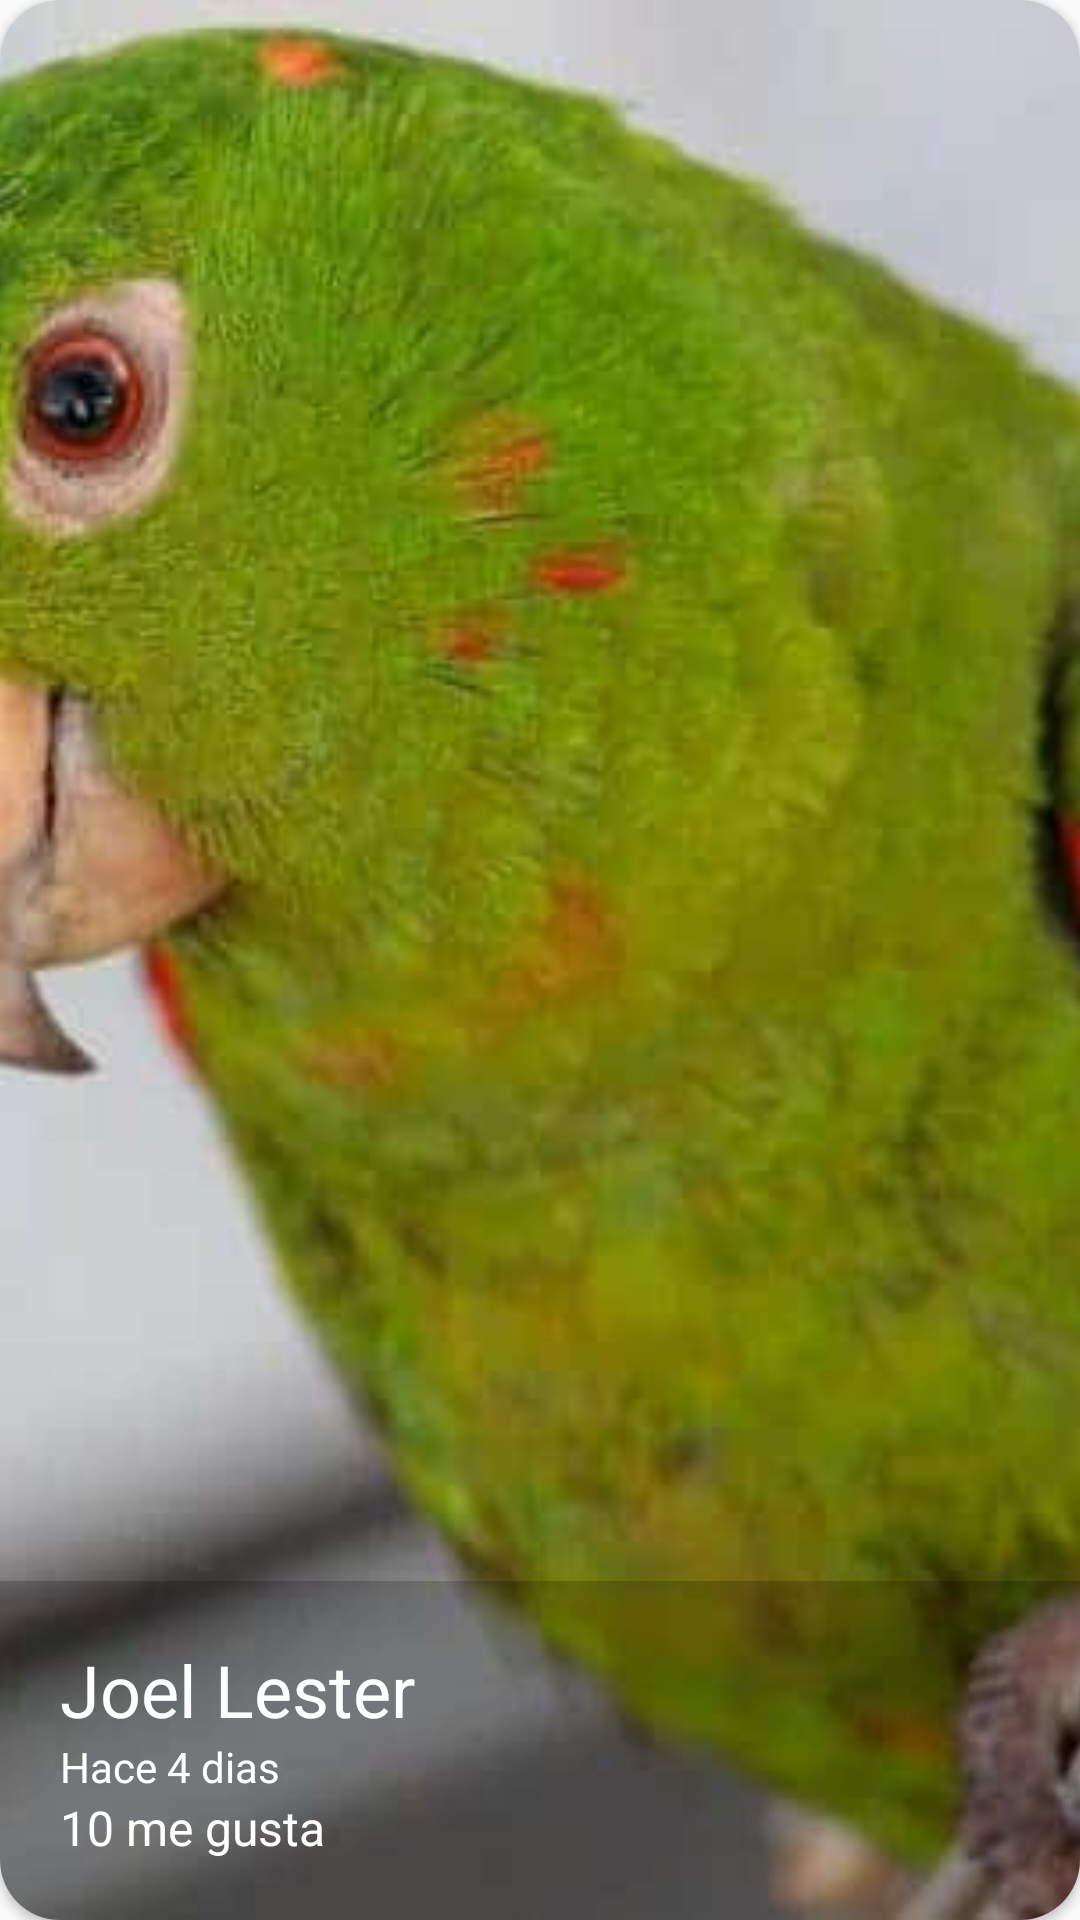

Android layout source for this screen:
<!-- AndroidManifest.xml: application theme AppTheme -->
<!-- res/layout/cardview_image.xml -->
<?xml version="1.0" encoding="utf-8"?>
<androidx.cardview.widget.CardView xmlns:android="http://schemas.android.com/apk/res/android"
    android:layout_width="match_parent"
    android:layout_height="@dimen/height_cardview"
    xmlns:app="http://schemas.android.com/apk/res-auto"
    app:cardCornerRadius="@dimen/corner_radius_cardview"
    android:layout_margin="@dimen/margin_cardview">

    <FrameLayout
        android:layout_width="match_parent"
        android:layout_height="match_parent">

        <ImageView
            android:id="@+id/imageCardView"
            android:layout_width="match_parent"
            android:layout_height="match_parent"
            android:src="@drawable/arara_animal"
            android:scaleType="centerCrop"
            android:transitionName="@string/transitionName_imageCardView"/>

        <LinearLayout
            android:layout_width="match_parent"
            android:layout_height="wrap_content"
            android:orientation="vertical"
            android:layout_gravity="bottom"
            android:background="@color/background_cardview"
            android:padding="@dimen/padding_cardview">

            <TextView
                android:id="@+id/usernameCardView"
                android:layout_width="wrap_content"
                android:layout_height="wrap_content"
                android:text="@string/title_user_cardview"
                android:textSize="24sp"
                android:textColor="@color/textColor_White"/>
            <LinearLayout
                android:layout_width="match_parent"
                android:layout_height="wrap_content"
                android:orientation="horizontal">
                <TextView
                    android:layout_width="wrap_content"
                    android:layout_height="wrap_content"
                    android:text="@string/hace_cardview"
                    android:textSize="14sp"
                    android:textColor="@color/textColor_White"/>

                <TextView
                    android:id="@+id/cantidadDiasCardView"
                    android:layout_width="wrap_content"
                    android:layout_height="wrap_content"
                    android:text="@string/dias_cardview"
                    android:textSize="14sp"
                    android:textColor="@color/textColor_White"/>

            </LinearLayout>

            <LinearLayout
                android:layout_width="match_parent"
                android:layout_height="wrap_content"
                android:orientation="horizontal">
                <CheckBox
                    android:layout_width="wrap_content"
                    android:layout_height="wrap_content"
                    android:button="@drawable/checkbox_selector"/>


                <TextView
                    android:id="@+id/cantidadMeGustaCardView"
                    android:layout_width="wrap_content"
                    android:layout_height="wrap_content"
                    android:text="@string/me_gusta_cardview"
                    android:textSize="16sp"
                    android:textColor="@color/textColor_White"/>

            </LinearLayout>

        </LinearLayout>
    </FrameLayout>

</androidx.cardview.widget.CardView>
<!-- resources referenced by this layout -->
<resources>
  <color name="background_cardview">#33000000</color>
  <color name="textColor_White">#FFFFFF</color>
  <dimen name="corner_radius_cardview">20dp</dimen>
  <dimen name="height_cardview">250dp</dimen>
  <dimen name="margin_cardview">10dp</dimen>
  <dimen name="padding_cardview">20dp</dimen>
  <!-- drawable arara_animal: png bitmap (drawable-hdpi, 475854 bytes) -->
  <string name="dias_cardview">" 4 dias"</string>
  <string name="hace_cardview">Hace</string>
  <string name="me_gusta_cardview">10 me gusta</string>
  <string name="title_user_cardview">Joel Lester</string>
  <string name="transitionName_imageCardView">transitionName_imageCardView</string>
  <style name="AppTheme" parent="Theme.AppCompat.Light.NoActionBar">
          
          <item name="colorPrimary">@color/colorPrimary</item>
          <item name="colorPrimaryDark">@color/colorPrimaryDark</item>
          <item name="colorAccent">@color/colorAccent</item>
      </style>
  <color name="colorPrimary">#2196F3</color>
  <color name="colorPrimaryDark">#1976D2</color>
  <color name="colorAccent">#FF4081</color>
</resources>
